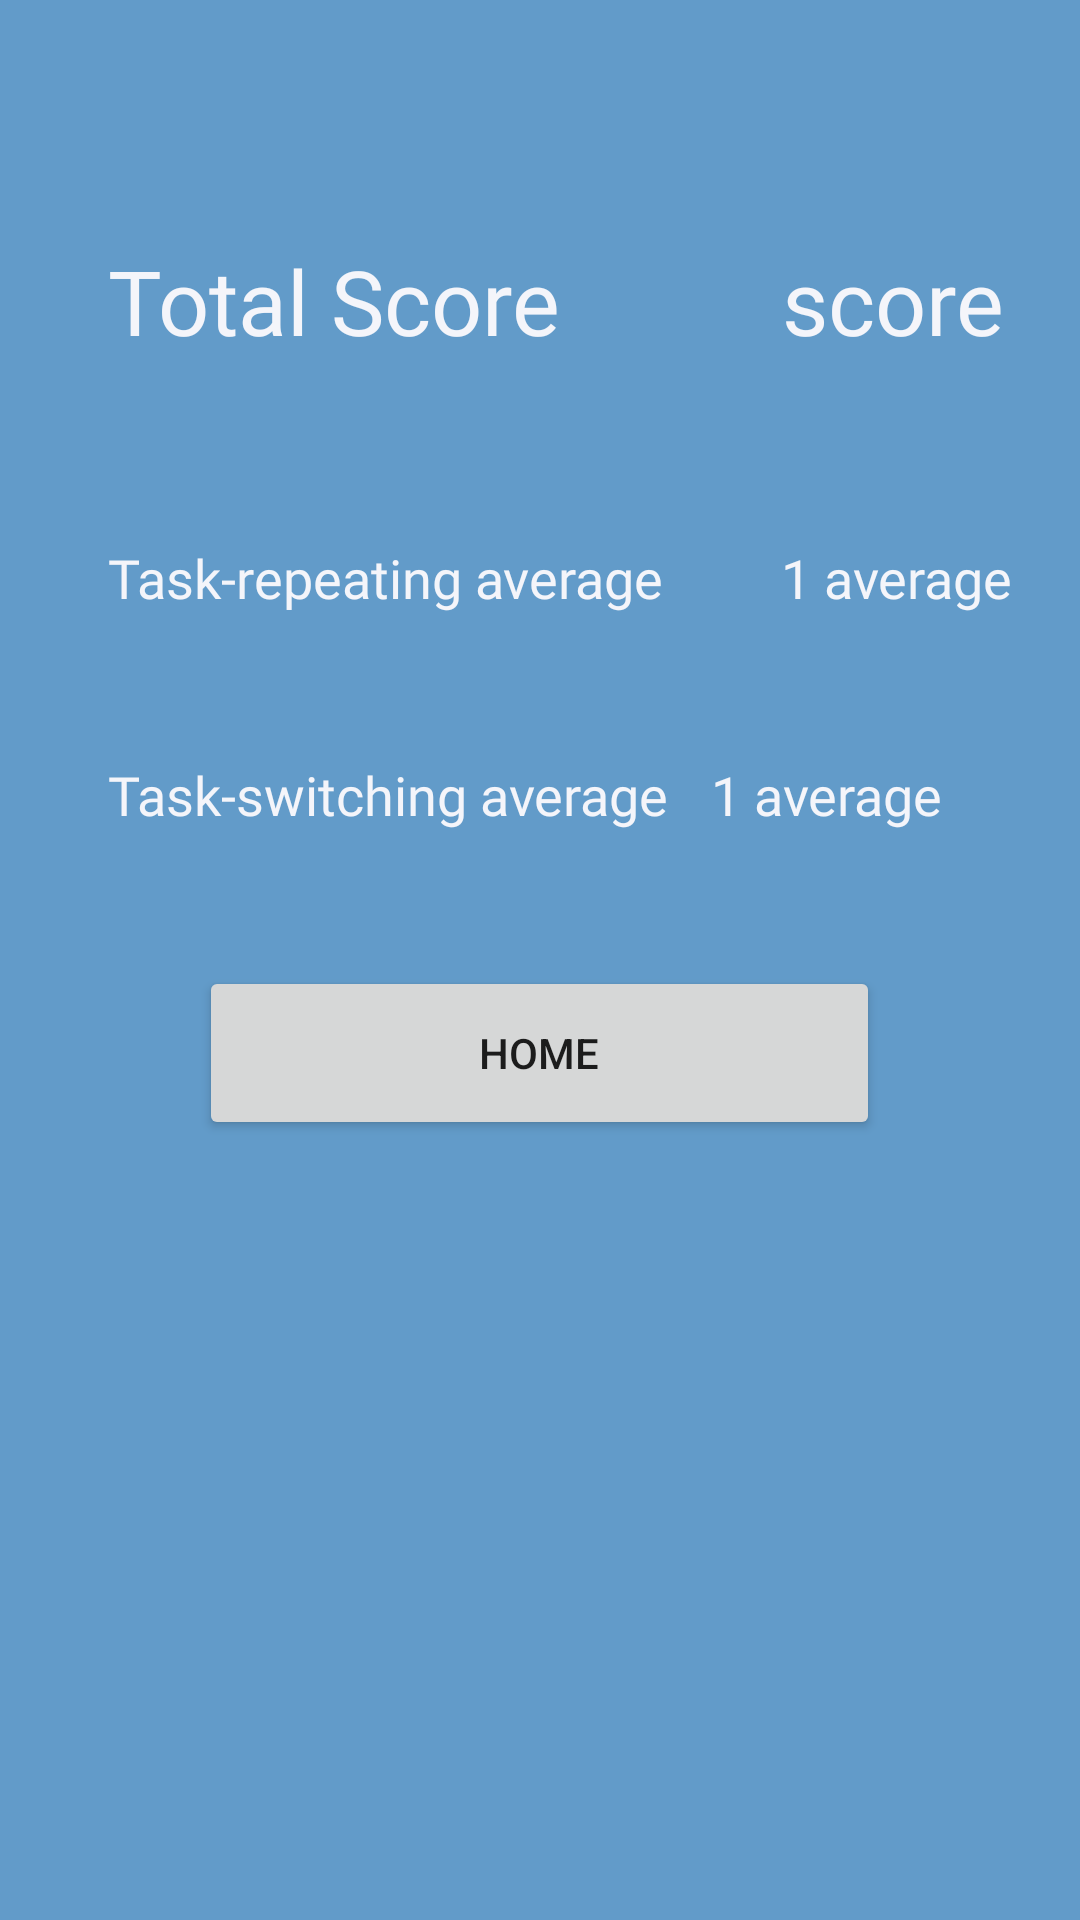

Layout XML and referenced resources for this Android screen:
<!-- AndroidManifest.xml: application theme Theme.CS175FinalProject -->
<!-- res/layout/multitasking_results.xml -->
<?xml version="1.0" encoding="utf-8"?>
<androidx.constraintlayout.widget.ConstraintLayout
    xmlns:android="http://schemas.android.com/apk/res/android"
    xmlns:app="http://schemas.android.com/apk/res-auto"
    xmlns:tools="http://schemas.android.com/tools"
    android:layout_width="match_parent"
    android:layout_height="match_parent"
    android:background="@color/light_blue">

    <TextView
        android:id="@+id/totalScore"
        android:layout_width="wrap_content"
        android:layout_height="wrap_content"
        android:layout_marginStart="74dp"
        android:layout_marginTop="80dp"
        android:layout_marginEnd="76dp"
        android:fontFamily="@font/nunito_bold"
        android:text="score"
        android:textSize="30sp"
        android:textColor="@color/game_white"
        app:layout_constraintEnd_toEndOf="parent"
        app:layout_constraintHorizontal_bias="0.0"
        app:layout_constraintStart_toEndOf="@+id/textView5"
        app:layout_constraintTop_toTopOf="parent" />

    <TextView
        android:id="@+id/textView5"
        android:layout_width="wrap_content"
        android:layout_height="wrap_content"
        android:layout_marginStart="36dp"
        android:layout_marginTop="80dp"
        android:text="Total Score"
        android:fontFamily="@font/nunito_bold"
        android:textColor="@color/game_white"
        android:textSize="30sp"
        app:layout_constraintStart_toStartOf="parent"
        app:layout_constraintTop_toTopOf="parent" />

    <TextView
        android:id="@+id/textView9"
        android:layout_width="wrap_content"
        android:layout_height="wrap_content"
        android:layout_marginStart="36dp"
        android:layout_marginTop="60dp"
        android:fontFamily="@font/roboto"
        android:text="Task-repeating average"
        android:textColor="@color/game_white"
        android:textSize="18sp"
        app:layout_constraintStart_toStartOf="parent"
        app:layout_constraintTop_toBottomOf="@+id/textView5" />

    <TextView
        android:id="@+id/textView11"
        android:layout_width="wrap_content"
        android:layout_height="wrap_content"
        android:layout_marginStart="36dp"
        android:layout_marginTop="48dp"
        android:fontFamily="@font/roboto"
        android:text="Task-switching average"
        android:textColor="@color/game_white"
        android:textSize="18sp"
        app:layout_constraintStart_toStartOf="parent"
        app:layout_constraintTop_toBottomOf="@+id/textView9" />

    <TextView
        android:id="@+id/repeatingScore"
        android:layout_width="wrap_content"
        android:layout_height="wrap_content"
        android:layout_marginStart="39dp"
        android:layout_marginTop="60dp"
        android:fontFamily="@font/roboto"
        android:textColor="@color/game_white"
        android:text="1 average"
        android:textSize="18sp"
        app:layout_constraintEnd_toEndOf="parent"
        app:layout_constraintHorizontal_bias="0.013"
        app:layout_constraintStart_toEndOf="@+id/textView9"
        app:layout_constraintTop_toBottomOf="@+id/totalScore" />

    <TextView
        android:id="@+id/switchingScore"
        android:layout_width="wrap_content"
        android:layout_height="wrap_content"
        android:layout_marginStart="40dp"
        android:layout_marginTop="48dp"
        android:layout_marginEnd="72dp"
        android:fontFamily="@font/roboto"
        android:textColor="@color/game_white"
        android:text="1 average"
        android:textSize="18sp"
        app:layout_constraintEnd_toEndOf="parent"
        app:layout_constraintStart_toEndOf="@+id/textView11"
        app:layout_constraintTop_toBottomOf="@+id/repeatingScore" />

    <Button
        android:id="@+id/homeButton"
        android:layout_width="227dp"
        android:layout_height="58dp"
        android:layout_marginBottom="260dp"
        android:onClick="onClickHome"
        android:text="Home"
        app:layout_constraintBottom_toBottomOf="parent"
        app:layout_constraintEnd_toEndOf="parent"
        app:layout_constraintHorizontal_bias="0.498"
        app:layout_constraintStart_toStartOf="parent" />

</androidx.constraintlayout.widget.ConstraintLayout>
<!-- resources referenced by this layout -->
<resources>
  <color name="game_white">#F4F5FA</color>
  <color name="light_blue">#629BC9</color>
  <style name="Theme.CS175FinalProject" parent="Theme.MaterialComponents.DayNight.DarkActionBar">
          
          <item name="colorPrimary">@color/game_white</item>
          <item name="colorPrimaryVariant">@color/game_white</item>
          <item name="colorOnPrimary">@color/dark_blue</item>
          
          <item name="colorSecondary">@color/light_blue</item>
          <item name="colorSecondaryVariant">@color/light_blue</item>
          <item name="colorOnSecondary">@color/black</item>
          
          <item name="android:statusBarColor" tools:targetApi="l">?attr/colorPrimaryVariant</item>
          
          <item name="windowActionBar">false</item>
          <item name="windowNoTitle">true</item>
          <item name="android:windowFullscreen">true</item>
      </style>
  <color name="dark_blue">#316492</color>
  <color name="black">#FF000000</color>
</resources>
